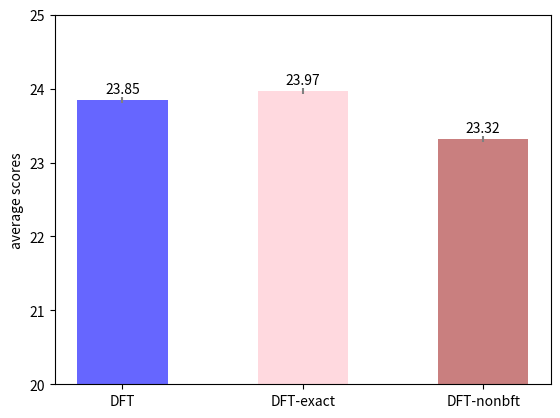

Python code for this plot:
## -*- coding: utf-8 -*-
import matplotlib as mpl
mpl.use('Agg')
import matplotlib.pyplot as plt
# plt.rcParams['font.sans-serif'] = ['SimHei']  # 用来正常显示中文标签
plt.rcParams['axes.unicode_minus'] = False  # 用来正常显示负号
import numpy as np

# data = [23.85, 24.05, 24.15]
# labels = ["DFT", "SPARTA", "RLSearch"]
# err = [0.043, 0.043, 0.043]
# data = [23.85, 23.40]
# labels = ["DFT", "DFT-rollout"]
# err = [0.043, 0.043]
data = [23.85, 23.97, 23.32]
labels = ["DFT", "DFT-exact", "DFT-nonbft"]
err = [0.043, 0.043, 0.043]

color = []
for label in labels:
    if label == "DFT":
        color.append("blue")
    elif label == "SPARTA":
        color.append("orange")
    elif label == "DFT-rollout":
        color.append("red")
    elif label == "DFT-exact":
        color.append("pink")
    elif label == "DFT-nonbft":
        color.append("brown")
    else:
        color.append("green")

err_prams = dict(ecolor="gray")
keys = np.arange(len(data))
bar1 = plt.bar(keys, data, width=0.5, yerr=err, error_kw=err_prams, color=color, alpha=0.6)
# plt.axhline(y=0, color="black")
plt.ylabel("average scores")
plt.xticks(ticks=keys, labels=labels, fontsize=10)


def autolabel(rects):
    """
    Attach a text label above each bar displaying its height
    """
    for rect in rects:
        height = rect.get_height()
        print(height)
        height2 = height + 0.05 if height >0 else height - 0.05
        plt.text(rect.get_x() + rect.get_width() / 2., height2,
                 '{:2}'.format(height),
                 ha='center', va='bottom')


autolabel(bar1)
#plt.xticks(rotation=-15)
plt.ylim((20, 25))
#plt.show()
plt.savefig("search_result3.png", dpi=500)